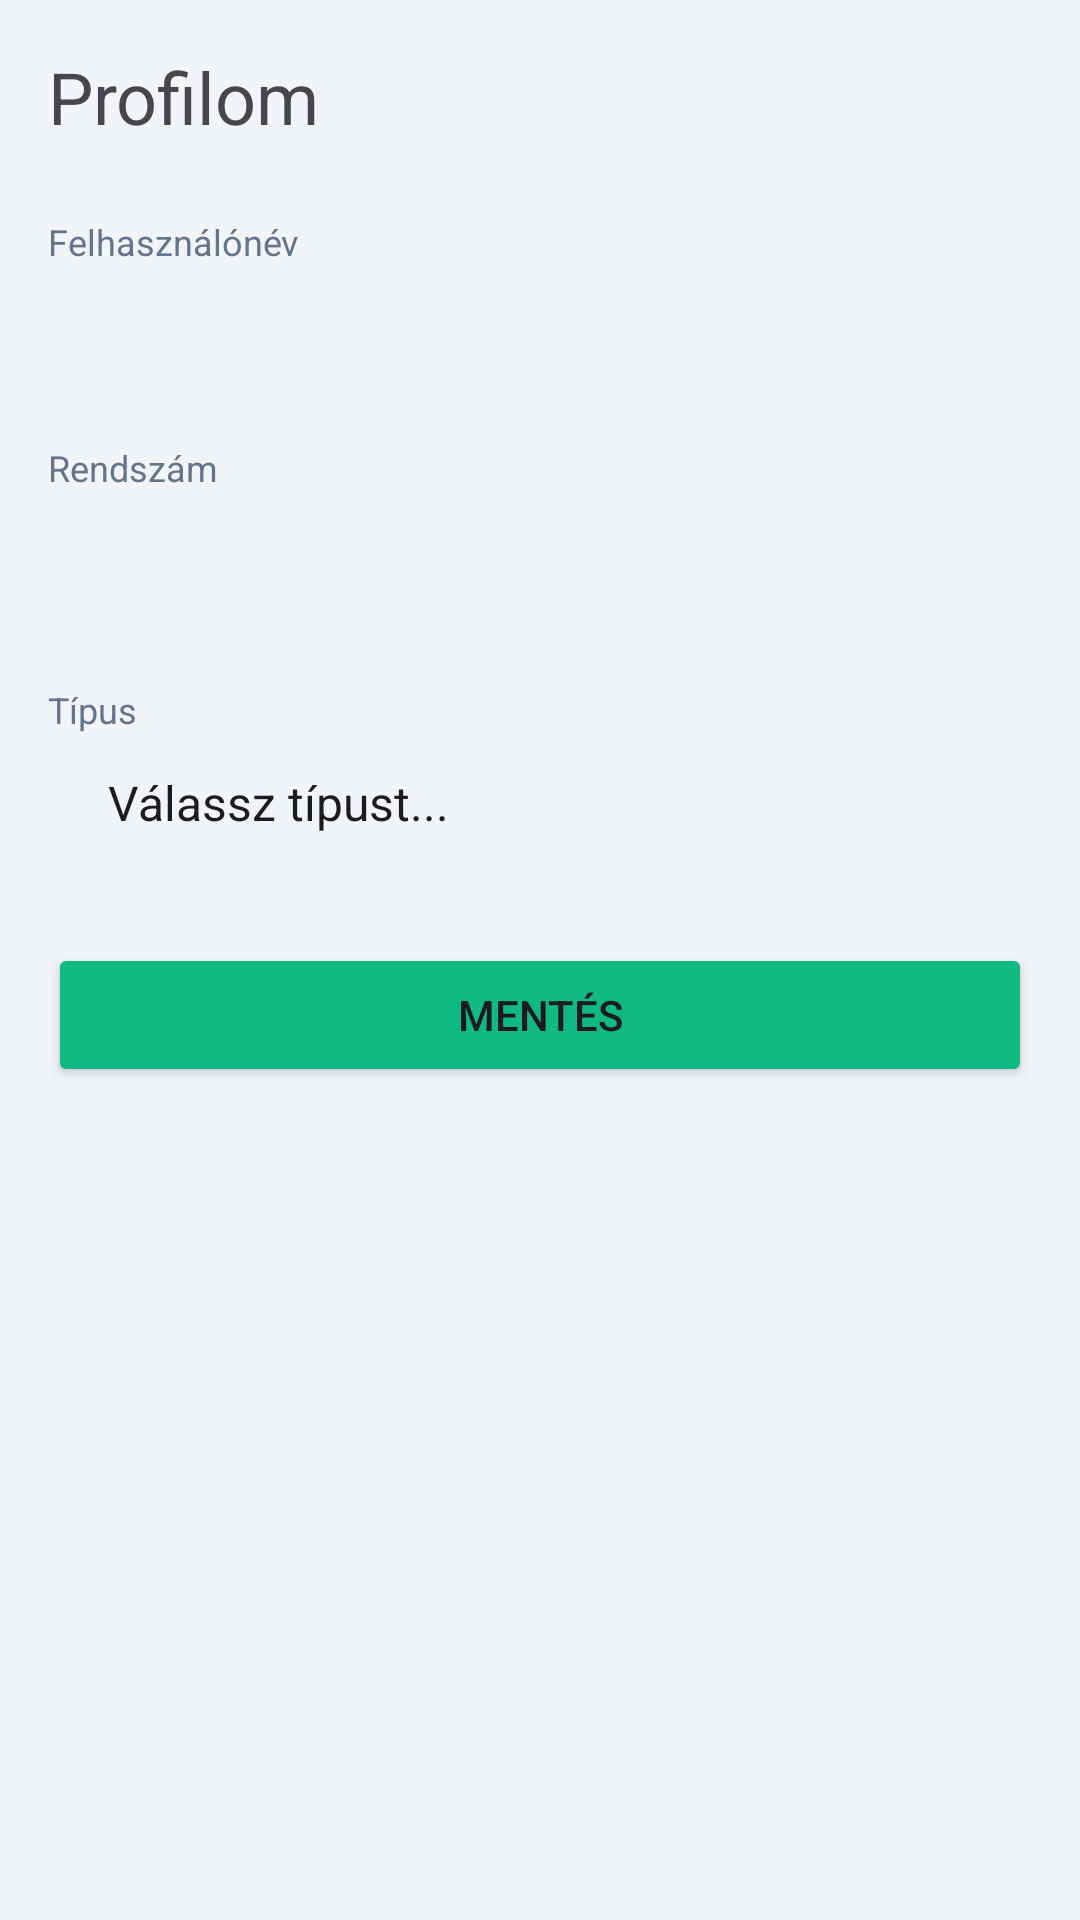

Write the Android layout XML for this screen, with the resource values it uses.
<!-- AndroidManifest.xml: application theme Theme.ElitDroszt -->
<!-- res/layout/fragment_profile.xml -->
<?xml version="1.0" encoding="utf-8"?>
<ScrollView xmlns:android="http://schemas.android.com/apk/res/android"
    xmlns:tools="http://schemas.android.com/tools"
    xmlns:app="http://schemas.android.com/apk/res-auto"
    android:layout_width="match_parent"
    android:layout_height="match_parent"
    android:fillViewport="true"
    android:background="@color/theme_background"
    tools:context=".ProfileFragment">

    <LinearLayout
        android:layout_width="match_parent"
        android:layout_height="wrap_content"
        android:orientation="vertical"
        android:padding="16dp">

        <TextView
            android:layout_width="wrap_content"
            android:layout_height="wrap_content"
            android:text="Profilom"
            android:textSize="24sp"
            android:layout_marginBottom="24dp"/>

        <TextView
            android:layout_width="wrap_content"
            android:layout_height="wrap_content"
            android:text="Felhasználónév"
            android:textSize="12sp"
            android:textColor="@color/text_secondary"/>

        <TextView
            android:id="@+id/profile_username_textview"
            android:layout_width="match_parent"
            android:layout_height="wrap_content"
            android:padding="12dp"
            android:background="@drawable/background_card"
            android:layout_marginBottom="16dp"
            tools:text="001"/>

        <TextView
            android:layout_width="wrap_content"
            android:layout_height="wrap_content"
            android:text="Rendszám"
            android:textSize="12sp"
            android:textColor="@color/text_secondary"/>

        <EditText
            android:id="@+id/profile_license_plate_edittext"
            android:layout_width="match_parent"
            android:layout_height="wrap_content"
            android:background="@drawable/background_card"
            android:padding="12dp"
            android:inputType="textCapCharacters"
            android:layout_marginBottom="16dp"
            tools:text="ABC-123"/>

        <TextView
            android:layout_width="wrap_content"
            android:layout_height="wrap_content"
            android:text="Típus"
            android:textSize="12sp"
            android:textColor="@color/text_secondary"/>

        <Spinner
            android:id="@+id/profile_type_spinner"
            android:layout_width="match_parent"
            android:layout_height="wrap_content"
            android:entries="@array/vehicle_types_array"
            android:padding="12dp"
            android:background="@drawable/background_card"
            android:layout_marginBottom="24dp"/>

        <Button
            android:id="@+id/save_profile_button"
            android:layout_width="match_parent"
            android:layout_height="wrap_content"
            android:text="Mentés"
            app:backgroundTint="@color/button_green"/>

    </LinearLayout>
</ScrollView>
<!-- resources referenced by this layout -->
<resources>
  <string-array name="vehicle_types_array">
          <item>Válassz típust...</item>
          <item>Taxi</item>
          <item>Kombi Taxi</item>
          <item>VIP</item>
          <item>VIP Kombi</item>
          <item>V-Osztály</item>
      </string-array>
  <color name="button_green">#10B981</color>
  <color name="text_secondary">#64748B</color>
  <color name="theme_background">#F1F5F9</color>
  <style name="Theme.ElitDroszt" parent="Theme.Material3.DayNight.NoActionBar">
          <item name="colorPrimary">@color/theme_primary</item>
          <item name="colorOnPrimary">@color/theme_on_primary</item>
          <item name="android:windowBackground">@color/theme_background</item>
      </style>
  <color name="theme_primary">#475569</color>
  <color name="theme_on_primary">#FFFFFFFF</color>
</resources>
